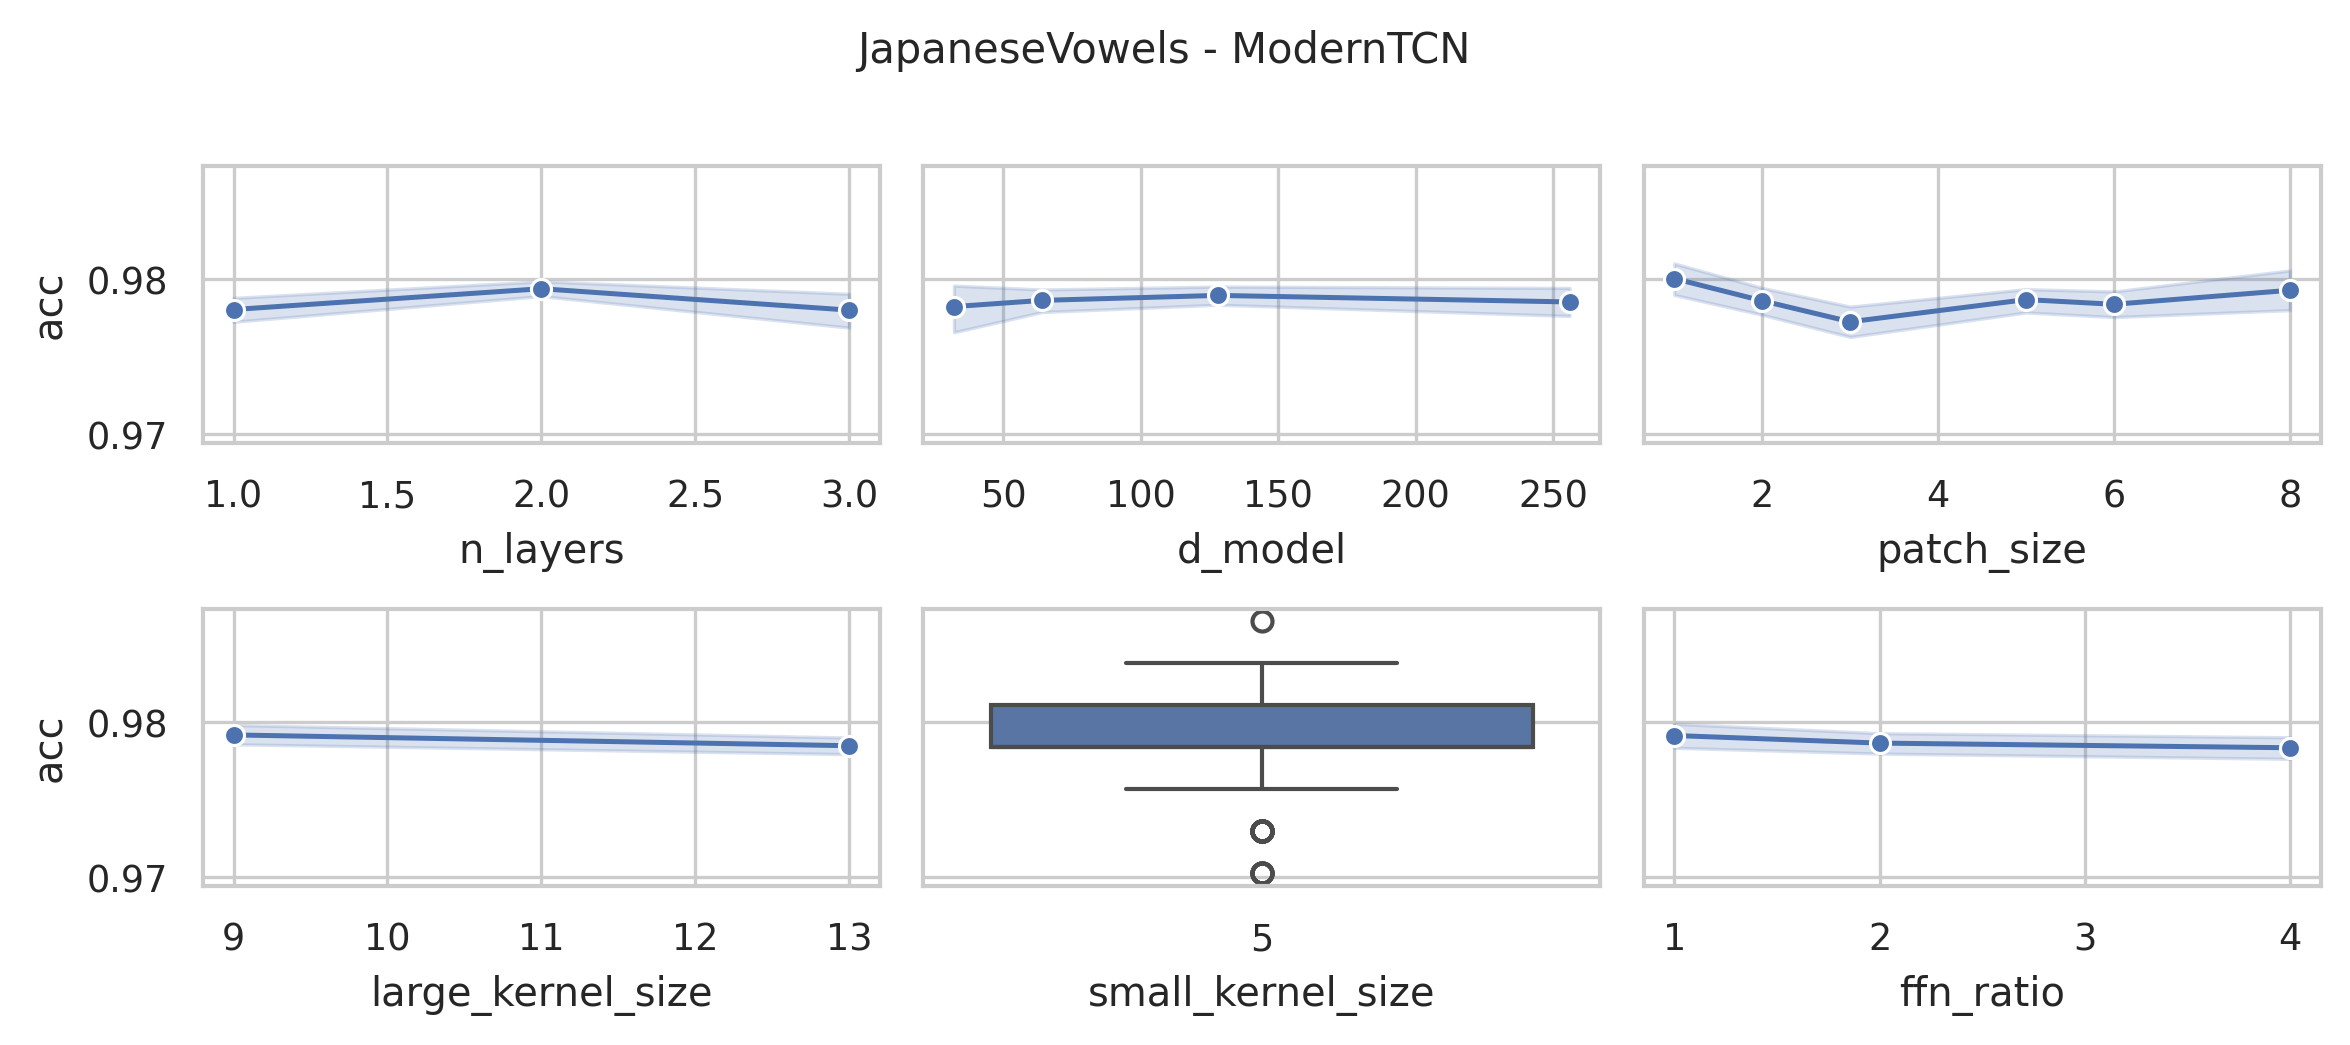

The file beside this chart, header and first rows:
data_name, model, seq_len, d_model, n_layers, large_kernel_size, small_kernel_size, ffn_ratio, patch_size, patch_stride, acc, model_params, model_size (MB)
JapaneseVowels, ModernTCN, 29, 128, 3, 13, 5, 4, 1, 1, 0.9838, 2540489, 9.77
JapaneseVowels, ModernTCN, 29, 128, 3, 13, 5, 4, 2, 1, 0.9784, 2540521, 9.77
JapaneseVowels, ModernTCN, 29, 128, 3, 13, 5, 4, 3, 2, 0.9757, 2485257, 9.56
JapaneseVowels, ModernTCN, 29, 128, 3, 13, 5, 4, 5, 3, 0.9811, 2471497, 9.51
JapaneseVowels, ModernTCN, 29, 128, 3, 13, 5, 4, 6, 3, 0.9784, 2471529, 9.51
JapaneseVowels, ModernTCN, 29, 128, 3, 13, 5, 4, 8, 4, 0.9757, 2457769, 9.46
JapaneseVowels, ModernTCN, 29, 128, 3, 9, 5, 4, 1, 1, 0.9784, 2529737, 9.73
JapaneseVowels, ModernTCN, 29, 128, 3, 9, 5, 4, 2, 1, 0.9784, 2529769, 9.73
JapaneseVowels, ModernTCN, 29, 128, 3, 9, 5, 4, 3, 2, 0.9811, 2474505, 9.52
JapaneseVowels, ModernTCN, 29, 128, 3, 9, 5, 4, 5, 3, 0.9784, 2460745, 9.47
JapaneseVowels, ModernTCN, 29, 128, 3, 9, 5, 4, 6, 3, 0.9811, 2460777, 9.47
JapaneseVowels, ModernTCN, 29, 128, 3, 9, 5, 4, 8, 4, 0.9703, 2447017, 9.41
JapaneseVowels, ModernTCN, 29, 256, 2, 13, 5, 4, 1, 1, 0.9838, 8936201, 34.19
JapaneseVowels, ModernTCN, 29, 256, 2, 13, 5, 4, 2, 1, 0.9784, 8936329, 34.19
JapaneseVowels, ModernTCN, 29, 256, 2, 13, 5, 4, 3, 2, 0.9784, 8715273, 33.35
JapaneseVowels, ModernTCN, 29, 256, 2, 13, 5, 4, 5, 3, 0.9784, 8660233, 33.14
JapaneseVowels, ModernTCN, 29, 256, 2, 13, 5, 4, 6, 3, 0.9811, 8660361, 33.14
JapaneseVowels, ModernTCN, 29, 256, 2, 13, 5, 4, 8, 4, 0.9838, 8632969, 33.03
JapaneseVowels, ModernTCN, 29, 128, 2, 13, 5, 4, 1, 1, 0.9811, 2485641, 9.54
JapaneseVowels, ModernTCN, 29, 128, 2, 13, 5, 4, 2, 1, 0.9784, 2485705, 9.54
JapaneseVowels, ModernTCN, 29, 128, 2, 13, 5, 4, 3, 2, 0.9757, 2375177, 9.12
JapaneseVowels, ModernTCN, 29, 128, 2, 13, 5, 4, 5, 3, 0.9784, 2347657, 9.02
JapaneseVowels, ModernTCN, 29, 128, 2, 13, 5, 4, 6, 3, 0.9811, 2347721, 9.02
JapaneseVowels, ModernTCN, 29, 128, 2, 13, 5, 4, 8, 4, 0.9784, 2334025, 8.97
JapaneseVowels, ModernTCN, 29, 64, 2, 13, 5, 4, 1, 1, 0.9784, 747209, 2.89
JapaneseVowels, ModernTCN, 29, 64, 2, 13, 5, 4, 2, 1, 0.9811, 747241, 2.89
JapaneseVowels, ModernTCN, 29, 64, 2, 13, 5, 4, 3, 2, 0.9784, 691977, 2.68
JapaneseVowels, ModernTCN, 29, 64, 2, 13, 5, 4, 5, 3, 0.9811, 678217, 2.63
JapaneseVowels, ModernTCN, 29, 64, 2, 13, 5, 4, 6, 3, 0.973, 678249, 2.63
JapaneseVowels, ModernTCN, 29, 64, 2, 13, 5, 4, 8, 4, 0.9703, 671401, 2.6
JapaneseVowels, ModernTCN, 29, 256, 2, 9, 5, 4, 1, 1, 0.9838, 8917769, 34.12
JapaneseVowels, ModernTCN, 29, 256, 2, 9, 5, 4, 2, 1, 0.9784, 8917897, 34.12
JapaneseVowels, ModernTCN, 29, 256, 2, 9, 5, 4, 3, 2, 0.9784, 8696841, 33.28
JapaneseVowels, ModernTCN, 29, 256, 2, 9, 5, 4, 5, 3, 0.9784, 8641801, 33.07
JapaneseVowels, ModernTCN, 29, 256, 2, 9, 5, 4, 6, 3, 0.9784, 8641929, 33.07
JapaneseVowels, ModernTCN, 29, 256, 2, 9, 5, 4, 8, 4, 0.9784, 8614537, 32.96
JapaneseVowels, ModernTCN, 29, 128, 2, 9, 5, 4, 1, 1, 0.9784, 2476425, 9.51
JapaneseVowels, ModernTCN, 29, 128, 2, 9, 5, 4, 2, 1, 0.9784, 2476489, 9.51
JapaneseVowels, ModernTCN, 29, 128, 2, 9, 5, 4, 3, 2, 0.9784, 2365961, 9.09
JapaneseVowels, ModernTCN, 29, 128, 2, 9, 5, 4, 5, 3, 0.9784, 2338441, 8.98
JapaneseVowels, ModernTCN, 29, 128, 2, 9, 5, 4, 6, 3, 0.9784, 2338505, 8.98
JapaneseVowels, ModernTCN, 29, 128, 2, 9, 5, 4, 8, 4, 0.9811, 2324809, 8.93
JapaneseVowels, ModernTCN, 29, 64, 2, 9, 5, 4, 1, 1, 0.9784, 742601, 2.88
JapaneseVowels, ModernTCN, 29, 64, 2, 9, 5, 4, 2, 1, 0.9811, 742633, 2.88
JapaneseVowels, ModernTCN, 29, 64, 2, 9, 5, 4, 3, 2, 0.9757, 687369, 2.67
JapaneseVowels, ModernTCN, 29, 64, 2, 9, 5, 4, 5, 3, 0.9757, 673609, 2.61
JapaneseVowels, ModernTCN, 29, 64, 2, 9, 5, 4, 6, 3, 0.9784, 673641, 2.61
JapaneseVowels, ModernTCN, 29, 64, 2, 9, 5, 4, 8, 4, 0.9811, 666793, 2.59
JapaneseVowels, ModernTCN, 29, 256, 1, 13, 5, 4, 1, 1, 0.9838, 7488009, 28.63
JapaneseVowels, ModernTCN, 29, 256, 1, 13, 5, 4, 2, 1, 0.9784, 7488265, 28.63
JapaneseVowels, ModernTCN, 29, 256, 1, 13, 5, 4, 3, 2, 0.9703, 7073801, 27.05
JapaneseVowels, ModernTCN, 29, 256, 1, 13, 5, 4, 5, 3, 0.9784, 6936073, 26.52
JapaneseVowels, ModernTCN, 29, 256, 1, 13, 5, 4, 6, 3, 0.9784, 6936329, 26.52
JapaneseVowels, ModernTCN, 29, 256, 1, 13, 5, 4, 8, 4, 0.973, 6881545, 26.31
JapaneseVowels, ModernTCN, 29, 128, 1, 13, 5, 4, 1, 1, 0.9784, 2171145, 8.32
JapaneseVowels, ModernTCN, 29, 128, 1, 13, 5, 4, 2, 1, 0.9784, 2171273, 8.32
JapaneseVowels, ModernTCN, 29, 128, 1, 13, 5, 4, 3, 2, 0.9757, 1964041, 7.53
JapaneseVowels, ModernTCN, 29, 128, 1, 13, 5, 4, 5, 3, 0.9784, 1895177, 7.27
JapaneseVowels, ModernTCN, 29, 128, 1, 13, 5, 4, 6, 3, 0.9757, 1895305, 7.27
JapaneseVowels, ModernTCN, 29, 128, 1, 13, 5, 4, 8, 4, 0.9811, 1867913, 7.16
... 156 more rows
